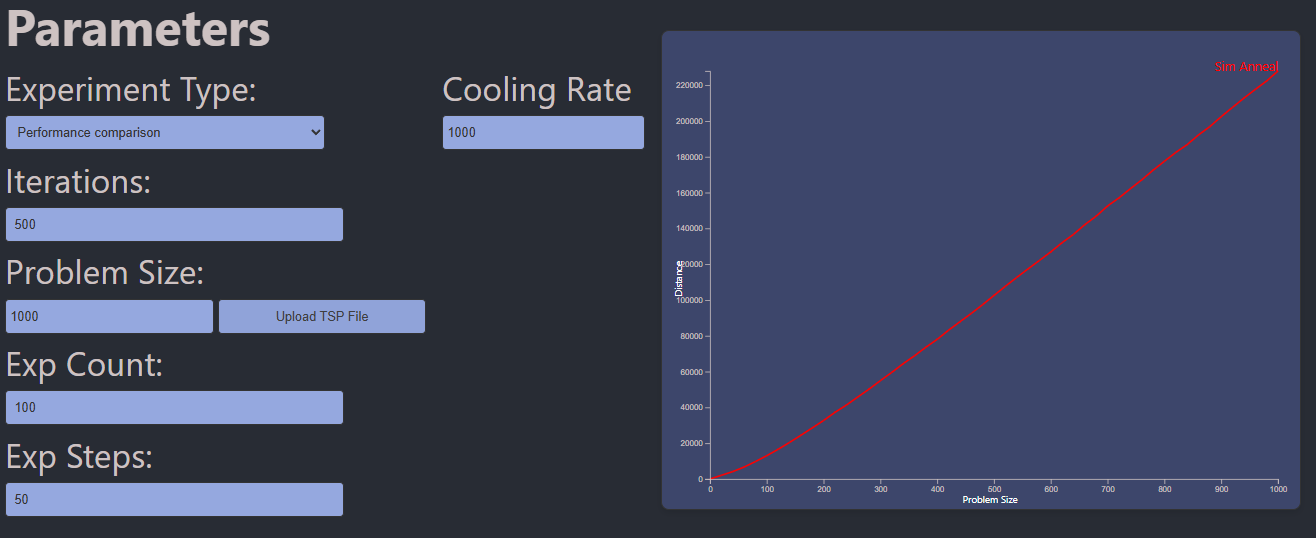

Data behind this chart, as committed beside it:
Problem Size, Sim Anneal
0, 0
20, 2069
40, 4118
60, 6673
80, 9756
100, 13051
120, 16589
140, 20427
160, 24422
180, 28542
200, 32694
220, 37231
240, 41272
260, 45771
280, 50200
300, 54965
320, 59549
340, 64400
360, 68826
380, 73599
400, 78025
420, 83118
440, 87854
460, 92497
480, 97411
500, 102553
520, 107658
540, 112608
560, 117402
580, 122096
600, 126910
620, 132061
640, 136682
660, 142137
680, 146848
700, 152550
720, 157045
740, 162142
760, 167100
780, 172493
800, 177504
820, 182432
840, 186793
860, 192207
880, 196881
900, 202427
920, 207634
940, 212783
960, 217636
980, 222376
1000, 227935
